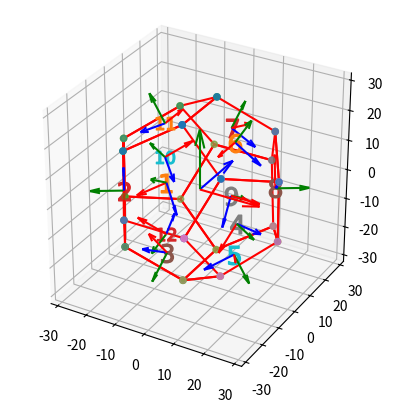

This figure's Python source:
''' python3 code for dodecahedron'''
# #!/usr/bin/env python3
import itertools as it
import numpy as np
from numpy import linalg as LA
from mpl_toolkits.mplot3d.art3d import Poly3DCollection
import matplotlib.pyplot as plt
# from tempfile import TemporaryFile
scale_fac = 16.18033988749895  # default is 1, scale it to make equal to your pentagon side
v=[p for p in it.product((-1,1),(-1,1),(-1,1))]
g=.5+.5*5**.5
v.extend([p for p in it.product((0,),(-1/g,1/g),(-g,g))])
v.extend([p for p in it.product((-1/g,1/g),(-g,g),(0,))])
v.extend([p for p in it.product((-g,g),(0,),(-1/g,1/g))])
v=np.array(v)
g=[[12,14,5,9,1],\
    [12,1,17,16,0],\
    [12,0,8,4,14],\
    [4,18,19,5,14],\
    [4,8,10,6,18],\
    [5,19,7,11,9],\
    [7,15,13,3,11],\
    [7,19,18,6,15],\
    [6,10,2,13,15],\
    [13,2,16,17,3],\
    [3,17,1,9,11],\
    [16,2,10,8,0]]

# g = [[12,0,8,4,14],\
#      [7,19,18,6,15],\
#      [6,10,2,13,15],\
#      [12,1,17,16,0],\
#      [13,2,16,17,3],\
#      [5,19,7,11,9],\
#      [4,8,10,6,18],\
#      [12,14,5,9,1],\
#      [5,19,7,11,9],\
#      [7,15,13,3,11],\
#      [4,18,19,5,14],\
#      [3,17,1,9,11]]

a=[2,1,0,3,4,5,0,1,2,3,4,5]
fig = plt.figure()
ax = fig.add_subplot((111),aspect='equal',projection='3d')
# ax = fig.gca(projection='3d')

Scl_mat = [[scale_fac,0, 0],[0, scale_fac, 0],[0, 0, scale_fac]] ;

for i in range(20):
    v[i,:] = np.matmul(Scl_mat,v[i,:])
"if required, we can transform here"

"for plotting the frame at the origin"
uo=np.array([1,0,0])  # x axis
vo=np.array([0,1,0])  # x axis
wo=np.array([0,0,1])  # x axis

ax.set_xlim3d(-2*scale_fac, 2*scale_fac)
ax.set_ylim3d(-2*scale_fac, 2*scale_fac)
ax.set_zlim3d(-2*scale_fac, 2*scale_fac)
#ax.hold(True)

# ax.quiver(0, 0, 0, uo, vo, wo, length=1, normalize=True)
ax.quiver(0, 0, 0,uo[0], uo[1],uo[2],color ='r' ,length=20, normalize=True)
ax.quiver(0, 0, 0,vo[0], vo[1],vo[2], color ='b',length=20, normalize=True)
ax.quiver(0, 0, 0,wo[0], wo[1],wo[2], color = 'g',length=20, normalize=True)




face_markers = ['1','2','3','4','5','6','7','8','9','10','11','12']

def getMarker(i):
    # Use modulus in order not to have the index exceeding the lenght of the list (markers)
    return "$"+face_markers[i]+"$"

def get_face_frame(vertices):
    "input is a 5 x n array of vertex points"
    x_ax = vertices[0,:] - vertices[2,:] 
    x_ax = x_ax/LA.norm(x_ax,2)
    z_ax = np.cross(vertices[0,:] - vertices[1,:], vertices[0,:] - vertices[3,:])
    z_ax = z_ax/LA.norm(z_ax,2)
    y_ax = np.cross (z_ax, x_ax)
    
    x_ax = np.reshape(x_ax,(3,1))
    y_ax = np.reshape(y_ax,(3,1))
    z_ax = np.reshape(z_ax,(3,1))
    
    # print(x_ax.shape)
    
    r_mat= np.hstack((x_ax,y_ax,z_ax))
    
    face_center = np.array([np.mean(vertices[:,0]), np.mean(vertices[:,1]), np.mean(vertices[:,2])])
    face_center = np.reshape(face_center,(3,1))
    
    return face_center, r_mat

arr_colors = ['r'] #,'g','b']

# c=Poly3DCollection([[tuple(y) for y in v[g[f],:]]], linewidths=1, alpha=1)
# c.set_facecolor([(0,0,1),(0,1,0),(0,1,1),(1,0,0),(1,0,1),(1,1,0)][a[f]])
# ax.add_collection3d(c)

# faces = [1, 2, 3, 4, 5, 6, 7, 8, 9, 10, 11, 12]
faces =   [3, 8, 9, 2, 10, 12, 5, 1, 6, 7, 4, 11]

R_cent_face = np.zeros((12,3,3))
T_cent_face = np.zeros((12,3,1))

for f in range(12):
    # f-=1
    y = v[g[f],:]
    ax.scatter (y[:,0], y[:,1], y[:,2])
    ax.plot(y[:,0], y[:,1], y[:,2],color='r')
    ax.scatter (np.mean(y[:,0]), np.mean(y[:,1]), np.mean(y[:,2]), marker=getMarker(f) , s=180)
    (T_cent_face[f,:,:], R_cent_face[f,:,:] ) = get_face_frame(y)
    (face_center, r_mat ) = get_face_frame(y)
    r_mat = r_mat.T
    ax.quiver(face_center[0], face_center[1], face_center[2], r_mat[0,0], r_mat[0,1], r_mat[0,2],color='r', length=10, normalize=True) # x axis
    ax.quiver(face_center[0], face_center[1], face_center[2], r_mat[1,0], r_mat[1,1], r_mat[1,2],color='b', length=10, normalize=True) # y axis
    ax.quiver(face_center[0], face_center[1], face_center[2], r_mat[2,0], r_mat[2,1], r_mat[2,2],color='g', length=10, normalize=True) # z axis

    # ax.quiver(T_cent_face[f,1,0],T_cent_face[f,1,0],T_cent_face[f,2,0], R_cent_face[f,0,0], R_cent_face[f,1,0],R_cent_face[f,2,0],color='r', length=0.3, normalize=True) # x axis
    # ax.quiver(T_cent_face[f,1,0],T_cent_face[f,1,0],T_cent_face[f,2,0], R_cent_face[f,0,1], R_cent_face[f,1,1],R_cent_face[f,2,1],color='r', length=0.3, normalize=True) # x axis
    # ax.quiver(T_cent_face[f,1,0],T_cent_face[f,1,0],T_cent_face[f,2,0], R_cent_face[f,0,2], R_cent_face[f,1,2],R_cent_face[f,2,2],color='r', length=0.3, normalize=True) # x axis

ax.auto_scale_xyz

np.save('Center_face_rotations.npy',R_cent_face)
np.save('Center_face_translations.npy',T_cent_face)

face_id = 2
x_origin=np.array([[1],[1],[0],[1]])
T_cent_face_curr = T_cent_face[face_id-1,:,:]
R_cent_face_curr = R_cent_face[face_id-1,:,:]
T_mat_cent_face = np.vstack((np.hstack((R_cent_face_curr,T_cent_face_curr)),np.array([0,0,0,1])))
transformed_x = np.matmul(T_mat_cent_face, x_origin)
cent = T_cent_face_curr 
# rmat = R_cent_face_curr
# ax.quiver(cent[0], cent[1], cent[2], transformed_x[0], transformed_x[1], transformed_x[2],color='k', length=20, normalize=True) # x axis
"Now we draw a sphere"
#
#r_circumscribe = scale_fac*np.sqrt(3)/4*(1+np.sqrt(5))
##r_inscribe = 0.5*scale_fac*np.sqrt(5/2 + 11/10 * np.sqrt(5))
#
#u, v = np.mgrid[0:2*np.pi:20j, 0:np.pi:10j]
#
#xs = np.cos(u)*np.sin(v)*r_circumscribe
#ys = np.sin(u)*np.sin(v)*r_circumscribe
#zs = np.cos(v)*r_circumscribe
#
#ax.plot_wireframe(xs, ys, zs, color="r")

plt.show()


#def plot_frame (u,v,w):
    
